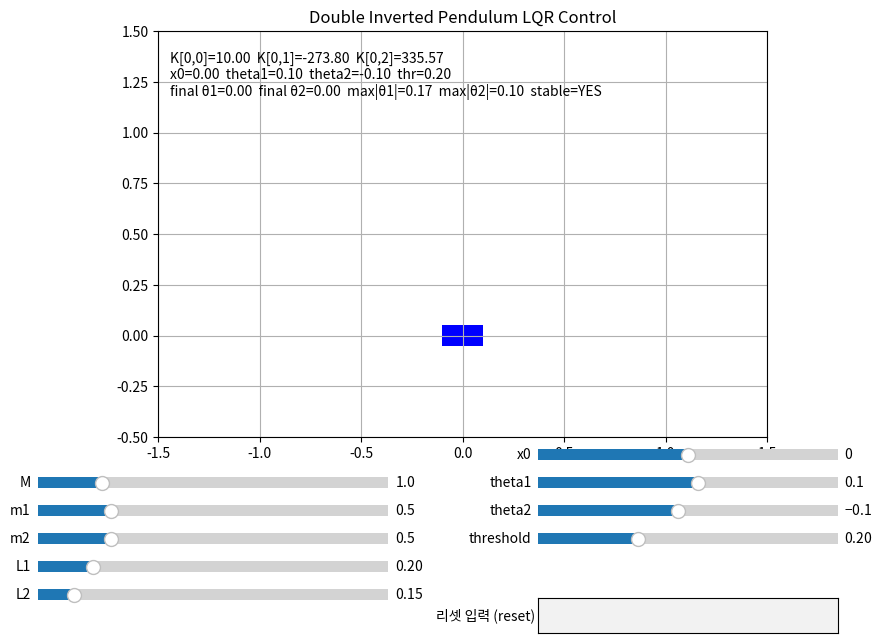

Reproduce this figure in Python.
import numpy as np
import scipy.linalg as la
from scipy.integrate import solve_ivp
import matplotlib.pyplot as plt
import matplotlib.animation as animation
from matplotlib.widgets import Slider, Button, TextBox

# ==========================================
# 1. 시스템 파라미터 (임의의 초기값 설정)
# ==========================================
params = {
    "M": 1.0,
    "m1": 0.5,
    "m2": 0.5,
    "L1": 0.2,
    "L2": 0.15,
    "g": 9.81,
    "x0": 0.0,
    "theta1": 0.1,
    "theta2": -0.1,
    "threshold": 0.2,
}

# LQR 비용 행렬
Q = np.diag([100, 500, 500, 10, 50, 50])
R = np.array([[1.0]])

t_span = (0, 5.0)
t_eval = np.linspace(t_span[0], t_span[1], 500)

# ==========================================
# 2. 행렬/해 결산 함수
# ==========================================
def compute_matrices(p):
    M = p["M"]
    m1 = p["m1"]
    m2 = p["m2"]
    L1 = p["L1"]
    L2 = p["L2"]
    g = p["g"]

    M0 = np.array([
        [M + m1 + m2, (0.5 * m1 + m2) * L1, 0.5 * m2 * L2],
        [(0.5 * m1 + m2) * L1, (1 / 3 * m1 + m2) * L1**2, 0.5 * m2 * L1 * L2],
        [0.5 * m2 * L2, 0.5 * m2 * L1 * L2, 1 / 3 * m2 * L2**2],
    ])

    K_mat = np.array([
        [0, 0, 0],
        [0, -(0.5 * m1 + m2) * g * L1, 0],
        [0, 0, -0.5 * m2 * g * L2],
    ])

    Minv = la.inv(M0)
    A21 = -Minv @ K_mat

    A = np.zeros((6, 6))
    A[0:3, 3:6] = np.eye(3)
    A[3:6, 0:3] = A21

    B = np.zeros((6, 1))
    B[3:6, 0] = Minv[:, 0]

    P = la.solve_continuous_are(A, B, Q, R)
    K = la.inv(R) @ B.T @ P

    return A, B, K


def compute_solution(p):
    A, B, K = compute_matrices(p)

    def closed_loop_dynamics(t, X):
        u = -K @ X
        u = u[0]
        return A @ X + B.flatten() * u

    X0 = np.array([p["x0"], p["theta1"], p["theta2"], 0.0, 0.0, 0.0])
    sol = solve_ivp(closed_loop_dynamics, t_span, X0, t_eval=t_eval, max_step=0.02)
    return sol, K


# ==========================================
# 3. 초기 계산 및 애니메이션 설정
# ==========================================
sol, K = compute_solution(params)

fig, ax = plt.subplots(figsize=(10, 7))
adjust_bottom = 0.32
plt.subplots_adjust(left=0.10, right=0.95, top=0.90, bottom=adjust_bottom)
ax.set_xlim(-1.5, 1.5)
ax.set_ylim(-0.5, 1.5)
ax.set_aspect('equal')
ax.grid(True)
ax.set_title("Double Inverted Pendulum LQR Control")

cart_width = 0.2
cart_height = 0.1

cart_rect = plt.Rectangle((-cart_width / 2, -cart_height / 2), cart_width, cart_height, fc='blue')
ax.add_patch(cart_rect)
line1, = ax.plot([], [], 'o-', lw=3, markersize=8, color='red')
line2, = ax.plot([], [], 'o-', lw=3, markersize=8, color='green')

# 슬라이더 영역
slider_axes = {
    "M": plt.axes([0.10, 0.24, 0.35, 0.03], facecolor='lightgoldenrodyellow'),
    "m1": plt.axes([0.10, 0.20, 0.35, 0.03], facecolor='lightgoldenrodyellow'),
    "m2": plt.axes([0.10, 0.16, 0.35, 0.03], facecolor='lightgoldenrodyellow'),
    "L1": plt.axes([0.10, 0.12, 0.35, 0.03], facecolor='lightgoldenrodyellow'),
    "L2": plt.axes([0.10, 0.08, 0.35, 0.03], facecolor='lightgoldenrodyellow'),
    "x0": plt.axes([0.60, 0.28, 0.30, 0.03], facecolor='lightgoldenrodyellow'),
    "theta1": plt.axes([0.60, 0.24, 0.30, 0.03], facecolor='lightgoldenrodyellow'),
    "theta2": plt.axes([0.60, 0.20, 0.30, 0.03], facecolor='lightgoldenrodyellow'),
    "threshold": plt.axes([0.60, 0.16, 0.30, 0.03], facecolor='lightgoldenrodyellow'),
}

sliders = {
    "M": Slider(slider_axes["M"], 'M', 0.1, 5.0, valinit=params["M"]),
    "m1": Slider(slider_axes["m1"], 'm1', 0.1, 2.0, valinit=params["m1"]),
    "m2": Slider(slider_axes["m2"], 'm2', 0.1, 2.0, valinit=params["m2"]),
    "L1": Slider(slider_axes["L1"], 'L1', 0.05, 1.0, valinit=params["L1"]),
    "L2": Slider(slider_axes["L2"], 'L2', 0.05, 1.0, valinit=params["L2"]),
    "x0": Slider(slider_axes["x0"], 'x0', -1.0, 1.0, valinit=params["x0"]),
    "theta1": Slider(slider_axes["theta1"], 'theta1', -1.5, 1.5, valinit=params["theta1"]),
    "theta2": Slider(slider_axes["theta2"], 'theta2', -1.5, 1.5, valinit=params["theta2"]),
    "threshold": Slider(slider_axes["threshold"], 'threshold', 0.05, 0.5, valinit=params["threshold"]),
}

# 텍스트 박스 영역
text_axes = plt.axes([0.60, 0.04, 0.30, 0.05], facecolor='lightgrey')
text_box = TextBox(text_axes, '리셋 입력 (reset)', initial='')

info_text = ax.text(0.02, 0.95, '', transform=ax.transAxes, va='top')
frame_text = ax.text(0.02, 0.80, '', transform=ax.transAxes, va='top')


def get_stability_info(sol, threshold):
    final_angles = np.array([sol.y[1, -1], sol.y[2, -1]])
    max_angles = np.max(np.abs(sol.y[1:3, :]), axis=1)
    fell_over = np.any(np.abs(sol.y[1:3, :]) >= np.pi / 2)
    stable = (not fell_over) and np.all(np.abs(final_angles) <= threshold)
    return final_angles, max_angles, stable, fell_over


def update_text():
    final_angles, max_angles, stable, fell_over = get_stability_info(sol, params["threshold"])
    status = 'FALL' if fell_over else ('YES' if stable else 'NO')
    info_text.set_text(
        f"K[0,0]={K[0,0]:.2f}  K[0,1]={K[0,1]:.2f}  K[0,2]={K[0,2]:.2f}\n"
        f"x0={params['x0']:.2f}  theta1={params['theta1']:.2f}  theta2={params['theta2']:.2f}  thr={params['threshold']:.2f}\n"
        f"final θ1={final_angles[0]:.2f}  final θ2={final_angles[1]:.2f}  max|θ1|={max_angles[0]:.2f}  max|θ2|={max_angles[1]:.2f}  stable={status}"
    )


def recompute(_=None):
    global sol, K
    for key, slider in sliders.items():
        params[key] = slider.val

    sol, K = compute_solution(params)
    ax.set_title(
        f"Double Inverted Pendulum LQR Control  |  x0={params['x0']:.2f}  theta1={params['theta1']:.2f}  theta2={params['theta2']:.2f}"
    )
    update_text()
    fig.canvas.draw_idle()


def reset_text(text):
    if text.strip().lower() == 'reset':
        defaults = {
            "M": 1.0,
            "m1": 0.5,
            "m2": 0.5,
            "L1": 0.2,
            "L2": 0.15,
            "g": 9.81,
            "x0": 0.0,
            "theta1": 0.1,
            "theta2": -0.1,
            "threshold": 0.2,
        }
        for key, val in defaults.items():
            if key in sliders:
                sliders[key].set_val(val)
        recompute()
        text_box.set_val('')

for slider in sliders.values():
    slider.on_changed(recompute)
text_box.on_submit(reset_text)


def init():
    cart_rect.set_xy((-cart_width / 2, -cart_height / 2))
    line1.set_data([], [])
    line2.set_data([], [])
    frame_text.set_text('')
    update_text()
    return cart_rect, line1, line2, frame_text


def update(frame):
    x = sol.y[0, frame]
    theta1 = sol.y[1, frame]
    theta2 = sol.y[2, frame]

    cart_rect.set_xy((x - cart_width / 2, -cart_height / 2))

    x1 = x + params["L1"] * np.sin(theta1)
    y1 = params["L1"] * np.cos(theta1)
    x2 = x1 + params["L2"] * np.sin(theta2)
    y2 = y1 + params["L2"] * np.cos(theta2)

    line1.set_data([x, x1], [0, y1])
    line2.set_data([x1, x2], [y1, y2])
    frame_text.set_text(
        f"frame={frame}  θ1={theta1:.2f}  θ2={theta2:.2f}  x={x:.2f}"
    )

    return cart_rect, line1, line2, frame_text

ani = animation.FuncAnimation(fig, update, frames=len(t_eval), init_func=init, blit=True, interval=10)
plt.show()
